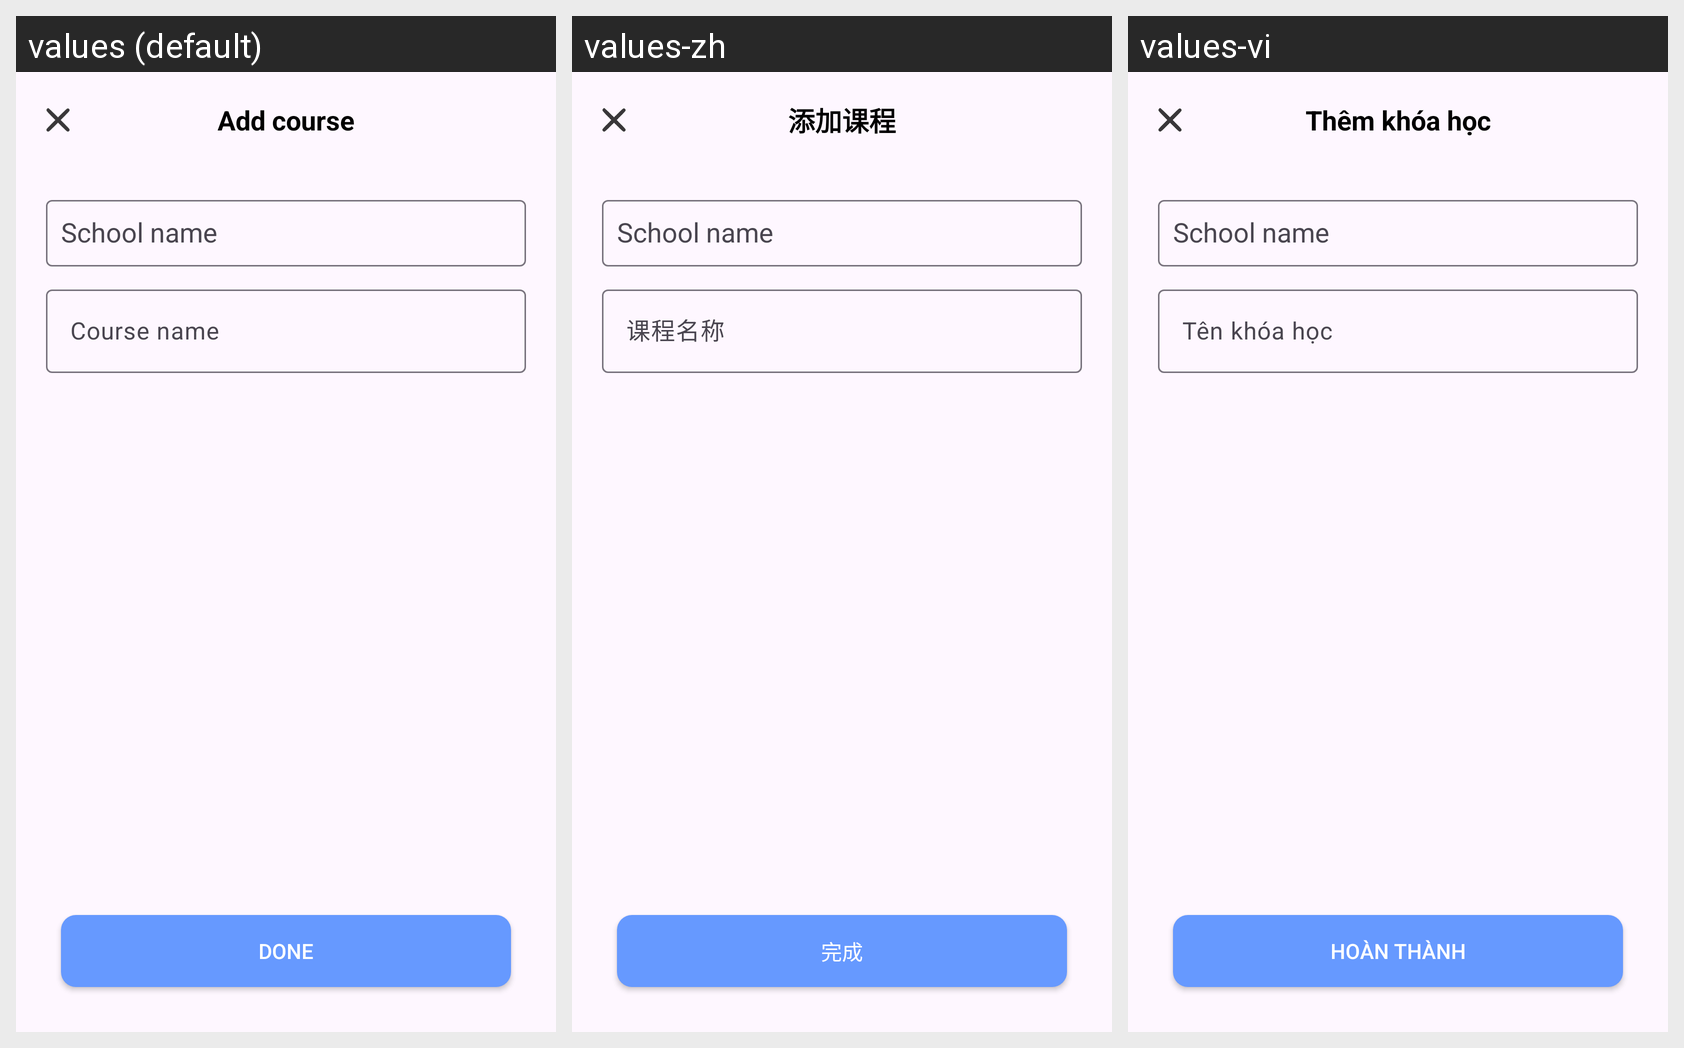

For this localized Android screen grid, give each drawn string resource with its value in every locale shown.
Android screen res/layout/fragment_add_course.xml rendered under 3 locales, left to right: values (default), values-zh, values-vi. Device: Nexus 5 (rendered at 1080×1920; each locale shown at half size, 540×960, under a caption strip naming it); theme Theme.AppQuizlet.NoActionBar.
Strings drawn on this screen, with the default value and each locale's value (text and hints the layout hard-codes, and strings that could not be matched under every locale, appear in the picture but are not listed):

add_course
  values: Add course
  values-zh: 添加课程
  values-vi: Thêm khóa học

course_name
  values: Course name
  values-zh: 课程名称
  values-vi: Tên khóa học

done
  values: Done
  values-zh: 完成
  values-vi: Hoàn thành
